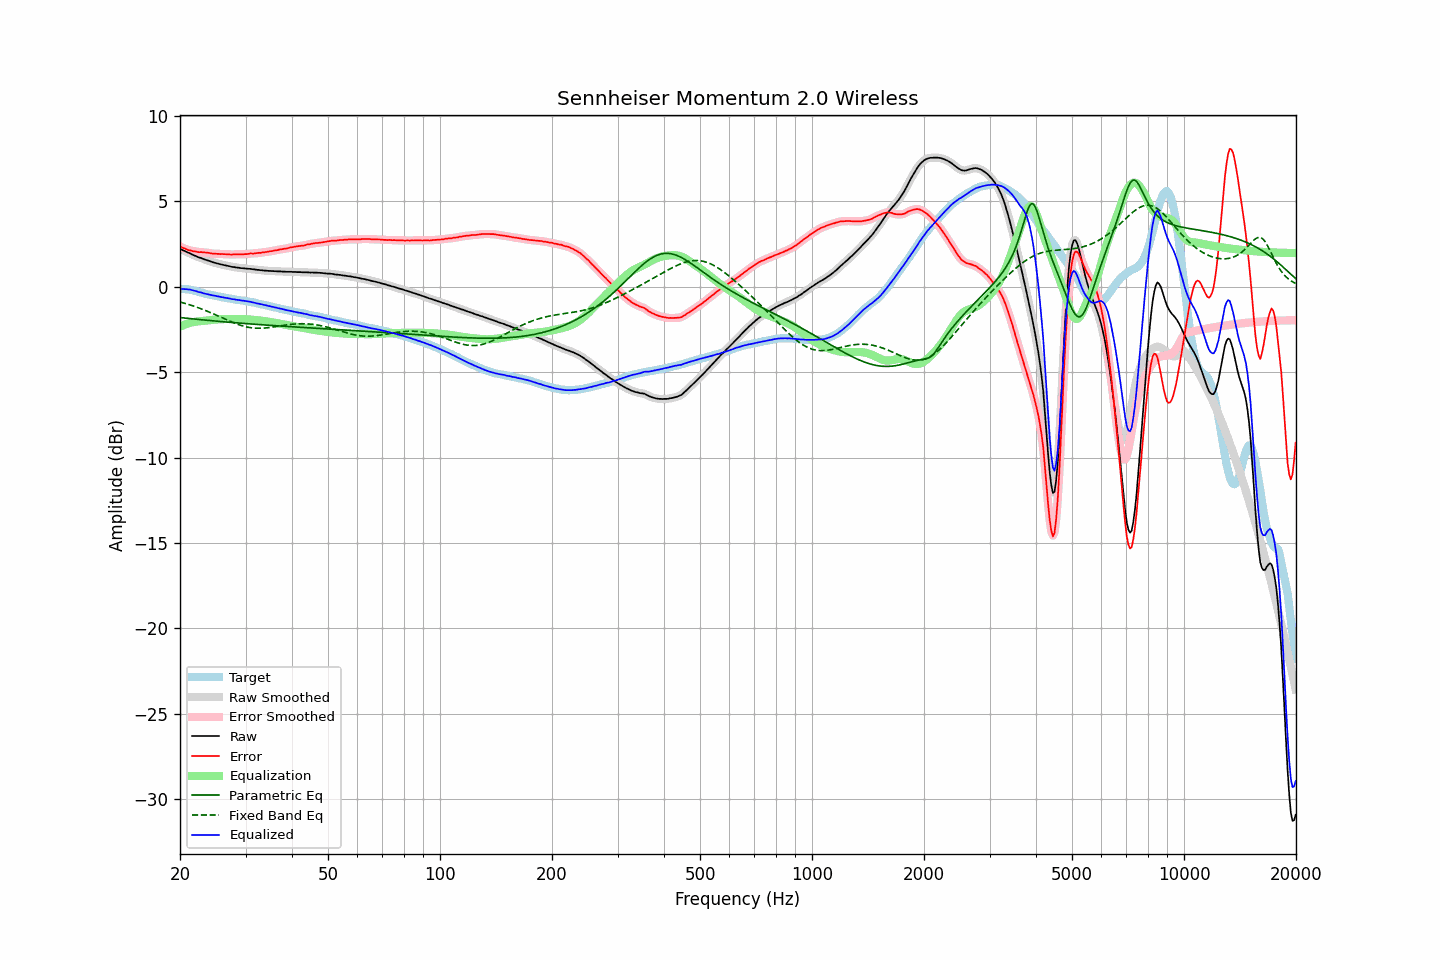

The file beside this chart, header and first rows:
frequency, raw, error, smoothed, error_smoothed, equalization, parametric_eq, fixed_band_eq, equalized_raw, equalized_smoothed, target
20.00, 2.21, 2.34, 2.21, 2.35, -2.35, -1.81, -0.90, -0.14, -0.14, -0.13
20.20, 2.17, 2.31, 2.17, 2.30, -2.30, -1.82, -0.92, -0.13, -0.14, -0.14
20.40, 2.12, 2.26, 2.12, 2.26, -2.26, -1.83, -0.95, -0.14, -0.14, -0.14
20.61, 2.08, 2.23, 2.08, 2.23, -2.22, -1.84, -0.98, -0.14, -0.14, -0.15
20.81, 2.04, 2.19, 2.04, 2.19, -2.19, -1.85, -1.00, -0.15, -0.15, -0.15
21.02, 1.99, 2.14, 2.00, 2.16, -2.16, -1.86, -1.03, -0.17, -0.16, -0.15
21.23, 1.96, 2.13, 1.95, 2.12, -2.13, -1.87, -1.06, -0.17, -0.17, -0.17
21.44, 1.91, 2.10, 1.91, 2.10, -2.10, -1.88, -1.09, -0.19, -0.19, -0.19
21.66, 1.86, 2.07, 1.87, 2.08, -2.08, -1.89, -1.12, -0.22, -0.21, -0.21
21.87, 1.82, 2.06, 1.82, 2.06, -2.06, -1.90, -1.15, -0.24, -0.24, -0.24
22.09, 1.79, 2.05, 1.78, 2.04, -2.05, -1.91, -1.19, -0.26, -0.27, -0.26
22.31, 1.74, 2.02, 1.74, 2.03, -2.04, -1.92, -1.22, -0.29, -0.29, -0.28
22.54, 1.70, 2.01, 1.71, 2.02, -2.03, -1.92, -1.26, -0.32, -0.32, -0.31
22.76, 1.68, 2.02, 1.67, 2.02, -2.02, -1.93, -1.29, -0.34, -0.35, -0.34
22.99, 1.64, 2.01, 1.64, 2.01, -2.01, -1.94, -1.33, -0.37, -0.37, -0.37
23.22, 1.60, 2.01, 1.61, 2.01, -2.00, -1.95, -1.36, -0.40, -0.39, -0.40
23.45, 1.57, 2.00, 1.57, 2.00, -1.99, -1.96, -1.40, -0.42, -0.42, -0.42
23.69, 1.54, 1.99, 1.54, 1.99, -1.98, -1.97, -1.44, -0.44, -0.44, -0.44
23.92, 1.51, 1.98, 1.51, 1.97, -1.97, -1.98, -1.48, -0.46, -0.46, -0.47
24.16, 1.48, 1.96, 1.48, 1.96, -1.96, -1.99, -1.52, -0.48, -0.48, -0.48
24.40, 1.44, 1.94, 1.44, 1.94, -1.95, -2.00, -1.56, -0.51, -0.50, -0.50
24.65, 1.41, 1.93, 1.41, 1.93, -1.94, -2.01, -1.60, -0.52, -0.52, -0.52
24.89, 1.39, 1.93, 1.39, 1.93, -1.93, -2.01, -1.64, -0.54, -0.54, -0.54
25.14, 1.36, 1.92, 1.36, 1.92, -1.92, -2.02, -1.69, -0.56, -0.56, -0.56
25.39, 1.34, 1.92, 1.34, 1.91, -1.91, -2.03, -1.73, -0.57, -0.58, -0.58
25.65, 1.31, 1.90, 1.31, 1.91, -1.91, -2.04, -1.77, -0.60, -0.60, -0.59
25.91, 1.29, 1.91, 1.29, 1.91, -1.90, -2.05, -1.81, -0.61, -0.61, -0.62
26.16, 1.27, 1.90, 1.27, 1.90, -1.90, -2.06, -1.86, -0.63, -0.63, -0.63
26.43, 1.25, 1.90, 1.25, 1.90, -1.90, -2.06, -1.90, -0.64, -0.64, -0.65
26.69, 1.23, 1.89, 1.23, 1.89, -1.89, -2.07, -1.94, -0.66, -0.66, -0.66
26.96, 1.21, 1.89, 1.21, 1.89, -1.89, -2.08, -1.98, -0.68, -0.68, -0.68
27.23, 1.19, 1.88, 1.19, 1.88, -1.89, -2.09, -2.02, -0.70, -0.70, -0.69
27.50, 1.16, 1.87, 1.17, 1.88, -1.89, -2.10, -2.06, -0.73, -0.72, -0.71
27.77, 1.15, 1.88, 1.15, 1.88, -1.89, -2.10, -2.10, -0.74, -0.74, -0.73
28.05, 1.14, 1.89, 1.14, 1.89, -1.89, -2.11, -2.14, -0.75, -0.75, -0.74
28.33, 1.12, 1.90, 1.12, 1.89, -1.89, -2.12, -2.17, -0.77, -0.76, -0.78
28.62, 1.11, 1.90, 1.11, 1.89, -1.89, -2.13, -2.21, -0.78, -0.78, -0.79
28.90, 1.10, 1.89, 1.10, 1.89, -1.89, -2.13, -2.24, -0.79, -0.79, -0.79
29.19, 1.08, 1.89, 1.09, 1.89, -1.89, -2.14, -2.27, -0.81, -0.81, -0.81
29.48, 1.08, 1.89, 1.08, 1.89, -1.90, -2.15, -2.30, -0.82, -0.82, -0.81
29.78, 1.07, 1.90, 1.07, 1.90, -1.90, -2.16, -2.32, -0.83, -0.83, -0.83
30.08, 1.06, 1.90, 1.06, 1.90, -1.91, -2.16, -2.35, -0.85, -0.85, -0.84
30.38, 1.05, 1.91, 1.05, 1.92, -1.91, -2.17, -2.37, -0.86, -0.86, -0.86
30.68, 1.04, 1.92, 1.04, 1.93, -1.92, -2.18, -2.39, -0.88, -0.88, -0.88
30.99, 1.04, 1.94, 1.03, 1.93, -1.93, -2.18, -2.40, -0.89, -0.90, -0.90
31.30, 1.02, 1.94, 1.02, 1.94, -1.94, -2.19, -2.41, -0.92, -0.91, -0.92
31.61, 1.01, 1.94, 1.01, 1.94, -1.95, -2.20, -2.42, -0.94, -0.94, -0.93
31.93, 1.00, 1.96, 1.00, 1.95, -1.96, -2.20, -2.43, -0.95, -0.96, -0.96
32.24, 0.98, 1.96, 0.99, 1.96, -1.96, -2.21, -2.43, -0.98, -0.98, -0.98
32.57, 0.98, 1.98, 0.98, 1.98, -1.97, -2.22, -2.44, -0.99, -1.00, -1.00
32.89, 0.96, 1.97, 0.96, 1.98, -1.98, -2.23, -2.43, -1.02, -1.02, -1.01
33.22, 0.96, 2.00, 0.96, 2.00, -1.99, -2.23, -2.43, -1.03, -1.04, -1.04
33.55, 0.94, 2.00, 0.95, 2.01, -2.01, -2.24, -2.43, -1.07, -1.06, -1.06
33.89, 0.94, 2.03, 0.94, 2.02, -2.02, -2.24, -2.42, -1.08, -1.08, -1.09
34.23, 0.93, 2.03, 0.93, 2.03, -2.04, -2.25, -2.41, -1.10, -1.11, -1.10
34.57, 0.92, 2.05, 0.92, 2.05, -2.05, -2.26, -2.40, -1.13, -1.13, -1.13
34.92, 0.92, 2.07, 0.92, 2.06, -2.07, -2.26, -2.39, -1.14, -1.15, -1.15
35.27, 0.91, 2.08, 0.91, 2.08, -2.08, -2.27, -2.37, -1.17, -1.17, -1.16
35.62, 0.91, 2.10, 0.91, 2.10, -2.10, -2.28, -2.36, -1.19, -1.19, -1.19
35.97, 0.90, 2.12, 0.90, 2.11, -2.12, -2.28, -2.35, -1.22, -1.21, -1.22
... 635 more rows
